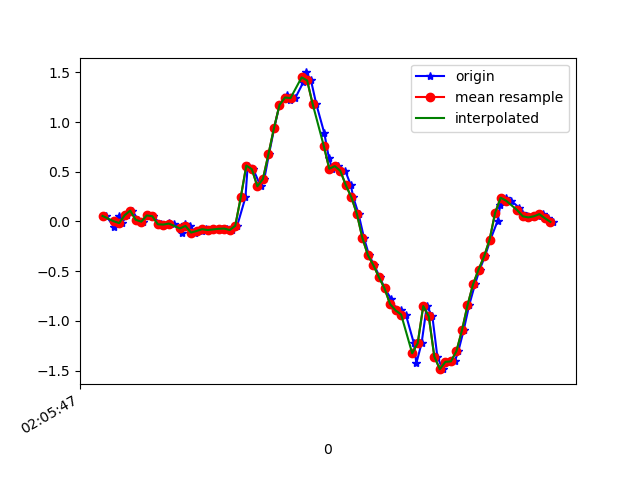

Source data for this figure (header and first rows):
1618193147793, 888810805913539, 0.05566947, -0.24487908, 0.03919236
1618193147821, 888810824941683, -0.05184, 0.009241, -0.001125
1618193147838, 888810843969827, 0.05689, 0.2585, 0.001319
1618193147850, 888810862997987, -0.01641, -0.1972, 0.03431
1618193147868, 888810882026131, 0.063, -0.0775, -0.007233
1618193147887, 888810901052723, 0.1094, 0.1449, 9.7E-5
1618193147909, 888810920078371, 0.01657, -0.2009, 0.01964
1618193147925, 888810939104019, -0.001752, -0.009085, -0.02312
1618193147945, 888810958129683, 0.06056, 0.1949, -0.02312
1618193147963, 888810977180115, 0.05323, -0.3035, 0.02698
1618193147991, 888810996205779, -0.02863, -0.08605, -0.0109
1618193148001, 888811015192019, -0.03107, 0.1558, -0.0109
1618193148020, 888811034215123, -0.02008, -0.174, 0.05263
1618193148039, 888811053262995, -0.02252, -0.1923, 0.03797
1618193148068, 888811072286099, -0.1178, 0.1339, -0.0109
1618193148077, 888811091309171, -0.02252, 0.129, 0.05141
1618193148098, 888811110326259, -0.04451, -0.3622, 0.07707
1618193148115, 888811129373843, -0.1117, -0.02008, 0.02209
1618193148139, 888811148396627, -0.09583, 0.09354, 0.03308
1618193148153, 888811167419411, -0.0775, 0.05811, 0.05996
1618193148172, 888811186442195, -0.08605, 0.07521, 0.06729
1618193148196, 888811205496179, -0.07994, 0.1009, 0.06729
1618193148213, 888811224519219, -0.07383, 0.118, 0.06485
1618193148229, 888811243542323, -0.07139, 0.1216, 0.06607
1618193148248, 888811262565363, -0.08605, 0.1436, 0.04286
1618193148267, 888811281613171, -0.04329, 0.1204, -0.02189
1618193148297, 888811300635955, 0.2438, -0.07139, -0.01212
1618193148305, 888811319659059, 0.5627, -0.4428, 0.01842
1618193148325, 888811338682099, 0.526, -0.8875, -0.1343
1618193148352, 888811357729907, 0.3538, -1.329, -0.4031
1618193148365, 888811376752947, 0.4271, -1.756, -0.5827
1618193148382, 888811395776051, 0.6763, -2.241, -0.6328
1618193148401, 888811414792243, 0.939, -2.664, -0.7476
1618193148420, 888811433815091, 1.172, -2.938, -0.8979
1618193148449, 888811452862707, 1.274, -3.156, -0.97
1618193148459, 888811471885555, 1.221, -3.36, -1.02
1618193148477, 888811490908403, 1.242, -3.437, -1.124
1618193148506, 888811509942707, 1.4, -3.413, -1.231
1618193148517, 888811528965235, 1.5, -3.38, -1.212
1618193148534, 888811547987635, 1.419, -3.353, -1.135
1618193148553, 888811567010035, 1.182, -3.237, -1.112
1618193148582, 888811586032499, 0.8901, -3.015, -1.125
1618193148599, 888811605077107, 0.636, -2.729, -1.147
1618193148611, 888811624099443, 0.5309, -2.413, -1.106
1618193148630, 888811643121843, 0.5566, -2.041, -1.019
1618193148658, 888811662144243, 0.5102, -1.638, -0.9125
1618193148678, 888811681191411, 0.3648, -1.247, -0.7989
1618193148687, 888811700213747, 0.2438, -0.8496, -0.6767
1618193148706, 888811719369340, 0.07522, -0.4514, -0.5289
1618193148726, 888811738391612, -0.1679, -0.05185, -0.3493
1618193148744, 888811757438652, -0.3402, 0.4014, -0.1551
1618193148763, 888811776461116, -0.4416, 0.873, 0.02453
1618193148783, 888811795483452, -0.5625, 1.27, 0.1601
1618193148801, 888811814506556, -0.6737, 1.607, 0.3019
1618193148823, 888811833553724, -0.7763, 1.93, 0.4069
1618193148839, 888811852575932, -0.8851, 2.192, 0.512
1618193148858, 888811871598396, -0.8948, 2.438, 0.6794
1618193148877, 888811890645436, -0.9364, 2.707, 0.881
1618193148906, 888811909671740, -1.225, 2.924, 0.9848
1618193148915, 888811928694076, -1.428, 3.139, 1.03
1618193148934, 888811947741244, -1.225, 3.305, 1.133
... 25 more rows
